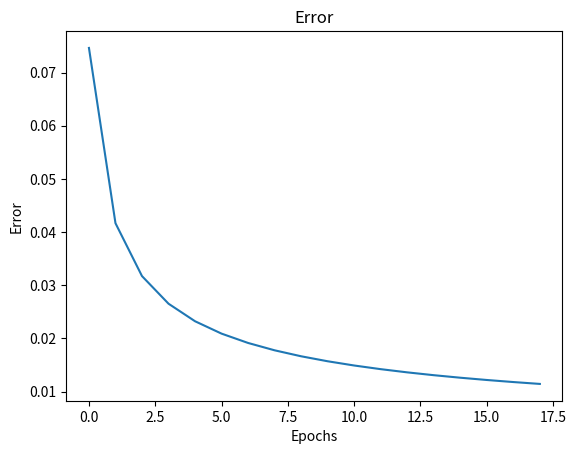

Source code (Python):
# All Libraries required for this lab are listed below. The libraries pre-installed on Skills Network Labs are commented. 
# If you run this notebook on a different environment, e.g., your desktop, you may need to uncomment and install certain libraries.

!pip install numpy==1.26.4
!pip install matplotlib==3.5.2

# Importing the required library
import numpy as np
import matplotlib.pyplot as plt

# Defining inputs and expected output (XOR truth table)
X = np.array([[0, 0], [0, 1], [1, 0], [1, 1]]).T  # 2x4 matrix, each column is a training example
d = np.array([0, 1, 1, 0])  # Expected output for XOR

X

def initialize_network_parameters():
    # Network parameters
    inputSize = 2      # Number of input neurons (x1, x2)
    hiddenSize = 2     # Number of hidden neurons
    outputSize = 1     # Number of output neurons
    lr = 0.1           # Learning rate
    epochs = 180000    # Number of training epochs

    # Initialize weights and biases randomly within the range [-1, 1]
    w1 = np.random.rand(hiddenSize, inputSize) * 2 - 1  # Weights from input to hidden layer
    b1 = np.random.rand(hiddenSize, 1) * 2 - 1          # Bias for hidden layer
    w2 = np.random.rand(outputSize, hiddenSize) * 2 - 1 # Weights from hidden to output layer
    b2 = np.random.rand(outputSize, 1) * 2 - 1          # Bias for output layer

    return w1, b1, w2, b2, lr, epochs


# Get initialized parameters
w1, b1, w2, b2, lr, epochs = initialize_network_parameters()

# Training the network using backpropagation
error_list = []
for epoch in range(epochs):
    # Forward pass
    z1 = np.dot(w1, X) + b1  # Weighted sum for hidden layer
    a1 = 1 / (1 + np.exp(-z1))  # Sigmoid activation for hidden layer

    z2 = np.dot(w2, a1) + b2  # Weighted sum for output layer
    a2 = 1 / (1 + np.exp(-z2))  # Sigmoid activation for output layer

    # Error calculation and backpropagation
    error = d - a2  # Difference between expected and actual output
    da2 = error * (a2 * (1 - a2))  # Derivative for output layer
    dz2 = da2  # Gradient for output layer

    # Propagate error to hidden layer
    da1 = np.dot(w2.T, dz2)  # Gradient for hidden layer
    dz1 = da1 * (a1 * (1 - a1))  # Derivative for hidden layer

    # Update weights and biases
    w2 += lr * np.dot(dz2, a1.T)  # Update weights from hidden to output layer
    b2 += lr * np.sum(dz2, axis=1, keepdims=True)  # Update bias for output layer

    w1 += lr * np.dot(dz1, X.T)  # Update weights from input to hidden layer
    b1 += lr * np.sum(dz1, axis=1, keepdims=True)  # Update bias for hidden layer
    if (epoch+1)%10000 == 0:
        print("Epoch: %d, Average error: %0.05f"%(epoch, np.average(abs(error))))
        error_list.append(np.average(abs(error)))

# Testing the trained network
z1 = np.dot(w1, X) + b1  # Weighted sum for hidden layer
a1 = 1 / (1 + np.exp(-z1))  # Sigmoid activation for hidden layer

z2 = np.dot(w2, a1) + b2  # Weighted sum for output layer
a2 = 1 / (1 + np.exp(-z2))  # Sigmoid activation for output layer

# Print results
print('Final output after training:', a2)
print('Ground truth', d)
print('Error after training:', error)
print('Average error: %0.05f'%np.average(abs(error)))



# Plot error
plt.plot(error_list)
plt.title('Error')
plt.xlabel('Epochs')
plt.ylabel('Error')
plt.show()

# Write your code here


# Write your code here
